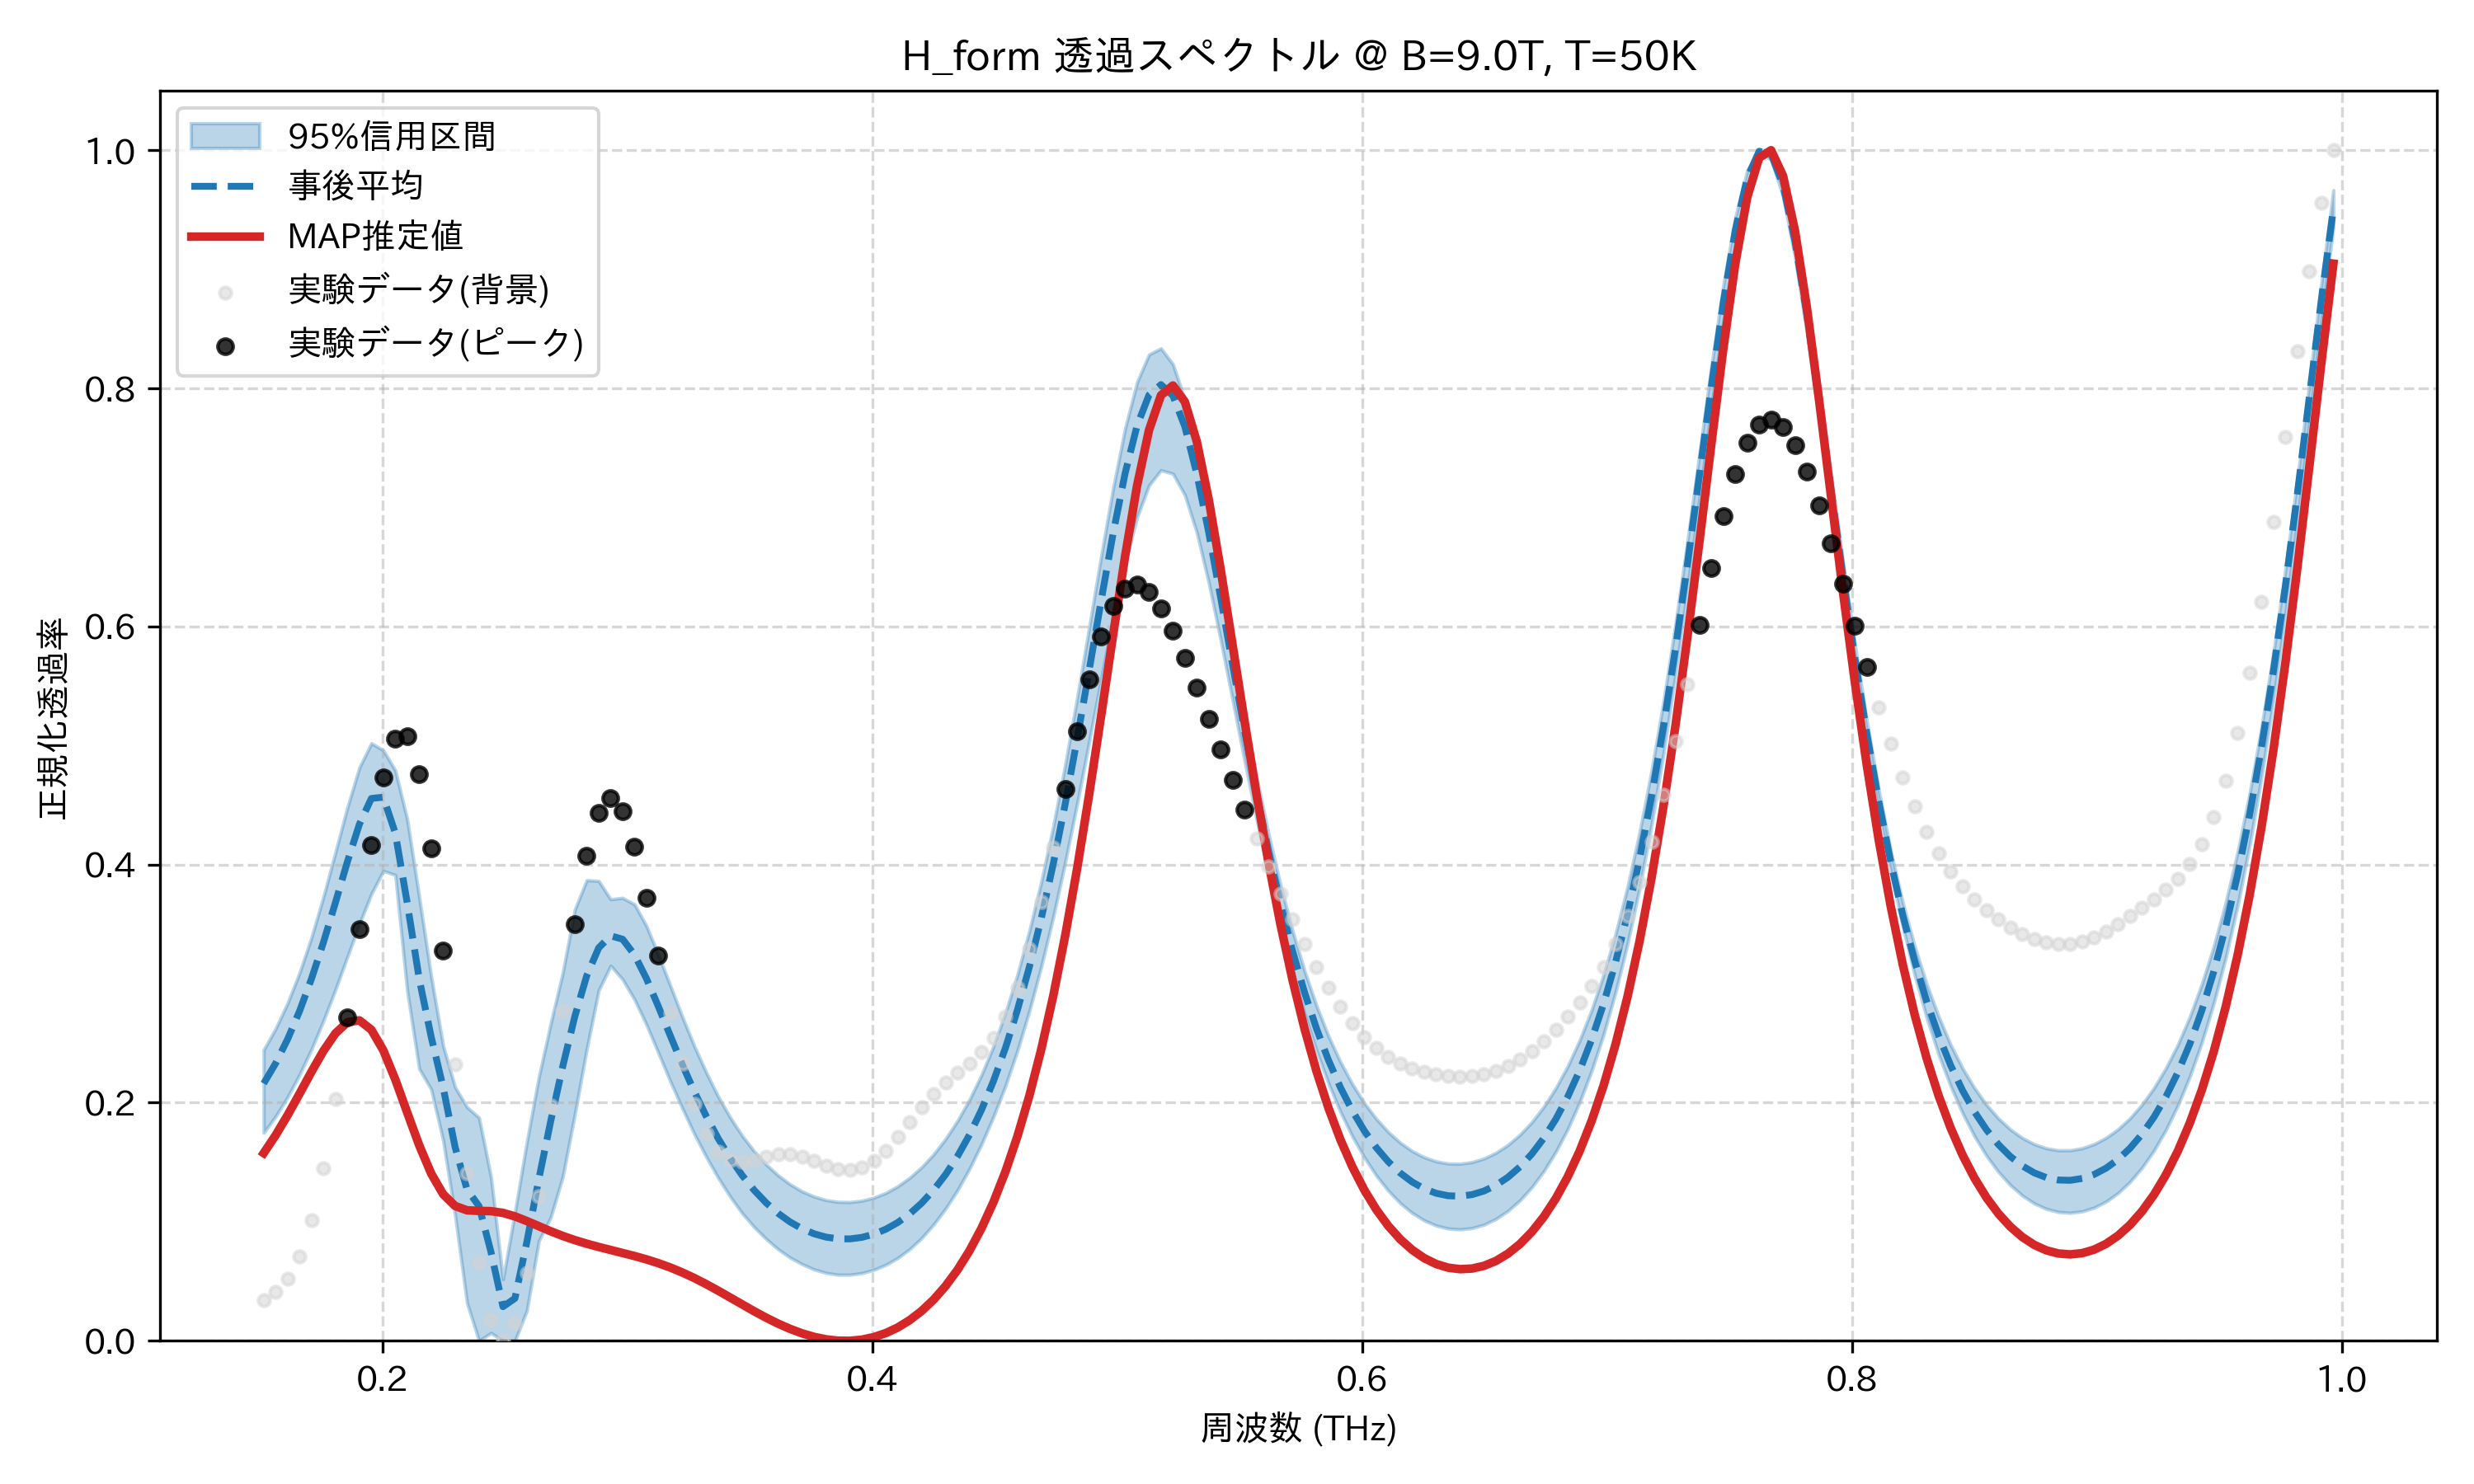

The file beside this chart, header and first rows:
frequency_thz, mean_transmission, map_transmission, lower_95, upper_95, observed_normalized
0.1514, 0.2161, 0.1577, 0.1747, 0.2443, 0.03386
0.1563, 0.2331, 0.1727, 0.1885, 0.2623, 0.04128
0.1612, 0.2533, 0.1895, 0.2048, 0.2837, 0.0524
0.1661, 0.277, 0.2076, 0.2236, 0.3092, 0.07117
0.171, 0.3042, 0.2261, 0.245, 0.339, 0.1013
0.1759, 0.3349, 0.2436, 0.269, 0.3731, 0.1452
0.1808, 0.3682, 0.2583, 0.2951, 0.4105, 0.2029
0.1856, 0.4025, 0.2676, 0.3227, 0.4482, 0.2718
0.1905, 0.4339, 0.2692, 0.3501, 0.4815, 0.3457
0.1954, 0.4555, 0.2612, 0.3753, 0.5019, 0.4162
0.2003, 0.4566, 0.244, 0.3947, 0.496, 0.4729
0.2052, 0.4265, 0.2195, 0.3913, 0.4791, 0.506
0.2101, 0.3676, 0.1916, 0.2937, 0.4377, 0.5081
0.2149, 0.3039, 0.1642, 0.2285, 0.3726, 0.4762
0.2198, 0.2553, 0.1405, 0.2113, 0.3059, 0.4134
0.2247, 0.2129, 0.1231, 0.1684, 0.2478, 0.3279
0.2296, 0.1627, 0.1132, 0.1054, 0.213, 0.2324
0.2345, 0.1269, 0.1096, 0.03165, 0.1962, 0.1408
0.2394, 0.1131, 0.1091, 0.0, 0.1874, 0.06592
0.2443, 0.07451, 0.1089, 0.006607, 0.1375, 0.01729
0.2491, 0.02865, 0.1074, 0.0, 0.0517, 0.0
0.254, 0.03564, 0.1045, 0.0, 0.1079, 0.01448
0.2589, 0.08323, 0.1006, 0.0255, 0.1673, 0.05709
0.2638, 0.136, 0.09622, 0.08394, 0.2217, 0.1211
0.2687, 0.1849, 0.09196, 0.104, 0.2669, 0.1976
0.2736, 0.2306, 0.08806, 0.138, 0.3093, 0.2771
0.2785, 0.2722, 0.0846, 0.19, 0.3621, 0.3497
0.2833, 0.3066, 0.08156, 0.245, 0.3869, 0.4072
0.2882, 0.33, 0.07883, 0.2944, 0.3863, 0.4435
0.2931, 0.3402, 0.07629, 0.315, 0.3708, 0.4558
0.298, 0.3373, 0.0738, 0.3035, 0.372, 0.4449
0.3029, 0.3241, 0.0712, 0.2866, 0.3666, 0.4149
0.3078, 0.3041, 0.06837, 0.2654, 0.3483, 0.372
0.3127, 0.2806, 0.06517, 0.2416, 0.3239, 0.3234
0.3175, 0.2559, 0.06151, 0.2176, 0.298, 0.2754
0.3224, 0.2318, 0.05735, 0.1951, 0.2719, 0.2329
0.3273, 0.2092, 0.05267, 0.1736, 0.2474, 0.1987
0.3322, 0.1884, 0.04753, 0.1543, 0.2252, 0.1742
0.3371, 0.1698, 0.04203, 0.1368, 0.2049, 0.1591
0.342, 0.1533, 0.0363, 0.121, 0.1875, 0.1517
0.3468, 0.1389, 0.03051, 0.1071, 0.1721, 0.1502
0.3517, 0.1265, 0.02482, 0.09546, 0.1592, 0.1519
0.3566, 0.1159, 0.0194, 0.08553, 0.1481, 0.1546
0.3615, 0.107, 0.01442, 0.07688, 0.1389, 0.1565
0.3664, 0.09982, 0.009998, 0.06991, 0.1314, 0.1566
0.3713, 0.09414, 0.006265, 0.0644, 0.1255, 0.1545
0.3762, 0.08992, 0.003318, 0.06001, 0.1212, 0.151
0.381, 0.08711, 0.001242, 0.05705, 0.1182, 0.1471
0.3859, 0.08567, 0.0001129, 0.0555, 0.1167, 0.1441
0.3908, 0.08559, 0.0, 0.0555, 0.1165, 0.1432
0.3957, 0.08689, 0.0009728, 0.05686, 0.1177, 0.1454
0.4006, 0.08958, 0.003105, 0.05962, 0.1202, 0.1509
0.4055, 0.09371, 0.006479, 0.06383, 0.1242, 0.1597
0.4104, 0.09937, 0.01119, 0.06956, 0.1298, 0.1709
0.4152, 0.1067, 0.01735, 0.07699, 0.137, 0.1836
0.4201, 0.1157, 0.0251, 0.08636, 0.1459, 0.1962
0.425, 0.1266, 0.0346, 0.09773, 0.1567, 0.2076
0.4299, 0.1397, 0.04603, 0.1111, 0.1696, 0.2173
0.4348, 0.1551, 0.05965, 0.1266, 0.1849, 0.2255
0.4397, 0.1731, 0.07571, 0.1446, 0.2027, 0.2332
... 114 more rows
